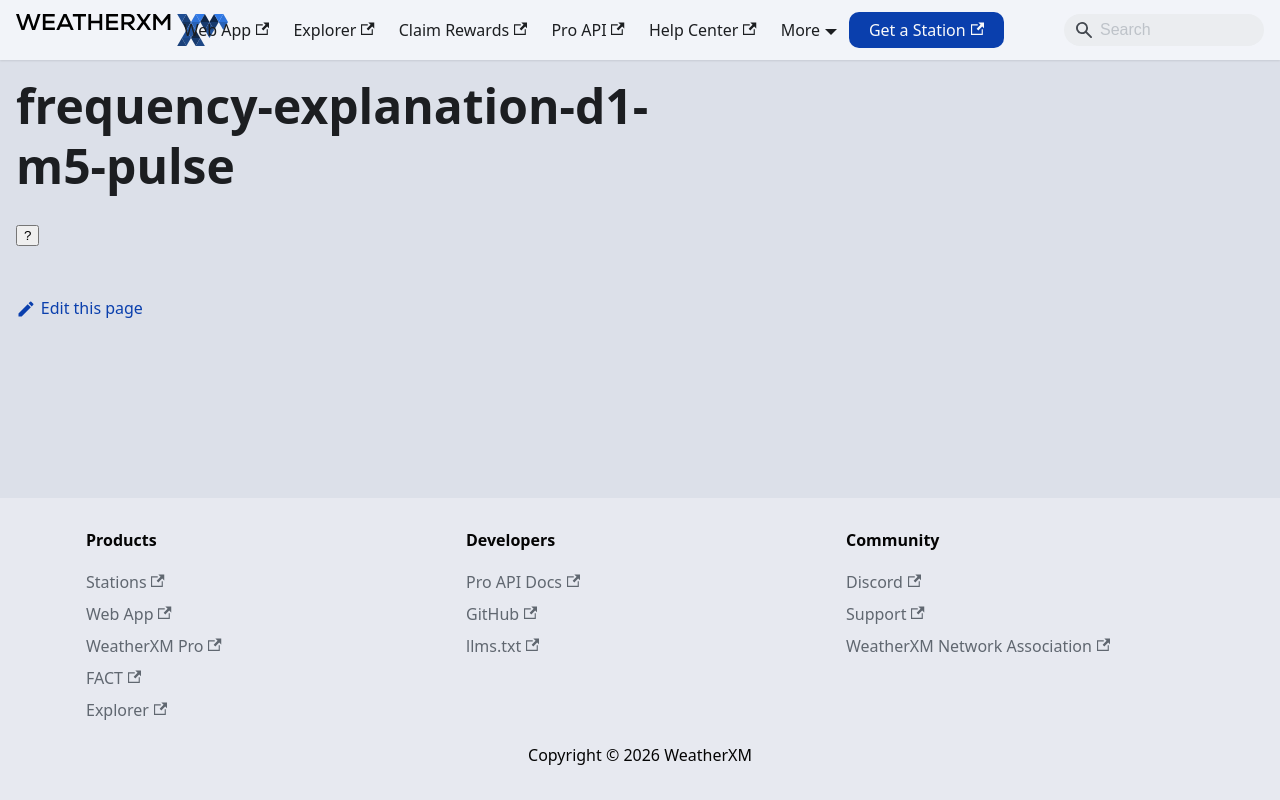

repository: WeatherXM/docs · page: wxm-devices/frequency-explanation-d1-m5-pulse.html · generator: docusaurus

# frequency-explanation-d1-m5-pulse

Canonical: https://docs.weatherxm.com/wxm-devices/frequency-explanation-d1-m5-pulse

import 'tippy.js/dist/tippy.css'; // optional

<Tippy content="For D1, M5 and Pulse, all 3 available frequency models (EU868 , US915, US923) work reliably everywhere in the world.
  The appropriate ISM license frequency is subject to local authorities and
  we do not have a definitive answer for this particular location.">
  <button>?</button>
</Tippy>
